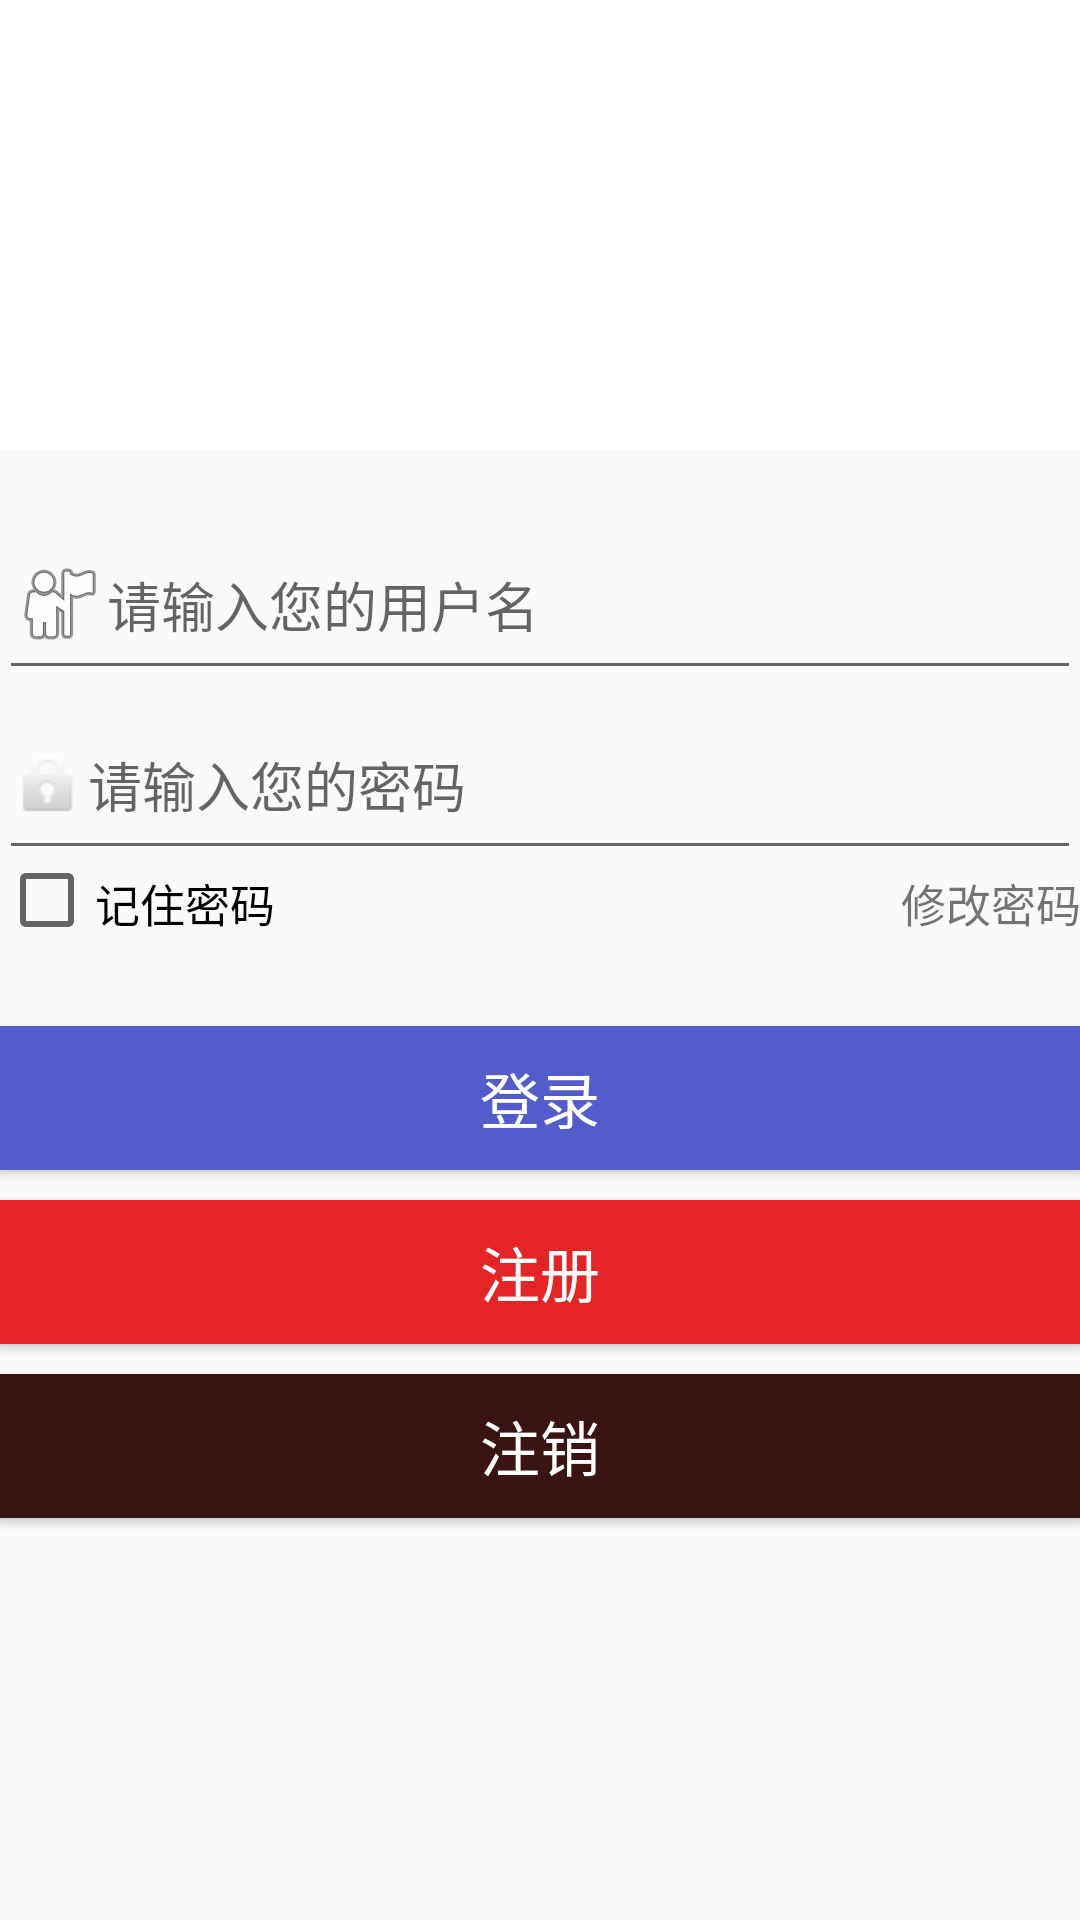

The Android layout XML behind this screen, and the referenced resources:
<!-- AndroidManifest.xml: application theme AppTheme -->
<!-- res/layout/activity_login.xml -->
<?xml version="1.0" encoding="utf-8"?>
<RelativeLayout xmlns:android="http://schemas.android.com/apk/res/android"
    xmlns:tools="http://schemas.android.com/tools"
    android:layout_width="match_parent"
    android:layout_height="match_parent"
    android:paddingBottom="@dimen/activity_vertical_margin"
    android:paddingLeft="@dimen/activity_horizontal_margin"
    android:paddingRight="@dimen/activity_horizontal_margin"
    android:paddingTop="@dimen/activity_vertical_margin"
    tools:context="com.example.materialtest.Login">
    <RelativeLayout
        android:id="@+id/login_view"
        android:layout_width="400dp"
        android:layout_height="800dp"
        android:layout_centerInParent="true"
        >

        <Button
            android:layout_width="fill_parent"
            android:layout_height="wrap_content"
            android:text="注册"
            android:id="@+id/login_btn_register"
            android:onClick="resetpwd"
            android:textColor="#ffffff"
            android:background="#e52525"
            android:textSize="20dp"
            android:layout_below="@+id/login_btn_login"
            android:layout_alignParentLeft="true"
            android:layout_alignParentStart="true"
            android:layout_marginTop="10dp" />

        <Button
            android:layout_width="fill_parent"
            android:layout_height="wrap_content"
            android:text="登录"
            android:id="@+id/login_btn_login"
            android:onClick="finish_login"
            android:background="#545bcb"
            android:textSize="20dp"
            android:textColor="#ffffff"
            android:layout_below="@+id/login_edit_pwd"
            android:layout_alignParentLeft="true"
            android:layout_alignParentStart="true"
            android:layout_marginTop="52dp" />

        <ImageView
            android:layout_width="300dp"
            android:layout_height="150dp"
            android:id="@+id/logo"
            android:layout_alignParentRight="true"
            android:layout_alignParentEnd="true"
            android:layout_alignParentLeft="true"
            android:layout_alignParentStart="true"
            android:layout_alignParentTop="true"
            android:layout_alignWithParentIfMissing="false"
            android:background="#ffffff" />

        <EditText
            android:layout_width="400dp"
            android:layout_height="60dp"
            android:inputType="textPassword"
            android:ems="10"
            android:id="@+id/login_edit_pwd"
            android:drawableLeft="@android:drawable/ic_lock_idle_lock"
            android:hint="请输入您的密码"
            android:layout_below="@+id/login_edit_account"
            android:layout_alignParentLeft="true"
            android:layout_alignParentStart="true" />

        <EditText
            android:layout_width="400dp"
            android:layout_height="60dp"
            android:inputType="textPersonName"
            android:id="@+id/login_edit_account"
            android:drawableLeft="@android:drawable/ic_menu_myplaces"
            android:hint="请输入您的用户名"
            android:layout_below="@+id/logo"
            android:layout_alignParentLeft="true"
            android:layout_alignParentStart="true"
            android:layout_marginTop="20dp" />

        <Button
            android:layout_width="fill_parent"
            android:layout_height="wrap_content"
            android:text="注销"
            android:id="@+id/login_btn_cancle"
            android:textSize="20dp"
            android:layout_below="@+id/login_btn_register"
            android:layout_marginTop="10dp"
            android:layout_alignParentRight="true"
            android:layout_alignParentEnd="true"
            android:layout_alignParentLeft="true"
            android:layout_alignParentStart="true"
            android:textColor="#ffffff"
            android:background="#3a1313" />

        <CheckBox
            android:layout_width="100dp"
            android:layout_height="20dp"
            android:text="记住密码"
            android:id="@+id/Login_Remember"
            android:layout_below="@+id/login_edit_pwd"
            android:layout_alignParentLeft="true"
            android:layout_alignParentStart="true"
            android:checked="false"
            android:textSize="15dp" />

        <TextView
            android:layout_width="60dp"
            android:layout_height="20dp"
            android:text="修改密码"
            android:id="@+id/login_text_change_pwd"
            android:layout_below="@+id/login_edit_pwd"
            android:layout_alignParentRight="true"
            android:layout_alignParentEnd="true"
            android:textSize="15dp" />
    </RelativeLayout>
    <RelativeLayout
        android:id="@+id/login_success_view"
        android:layout_width="fill_parent"
        android:layout_height="wrap_content"
        android:layout_centerInParent="true"
        android:layout_marginLeft="15.0px"
        android:layout_marginRight="15.0px"
        android:layout_marginTop="62.0px"
        android:background="#ff3f3f3f"
        android:paddingBottom="10.0px"
        android:paddingTop="21.0px"
        android:visibility="gone" >

        <TextView
            android:id="@+id/login_success_show"
            android:layout_width="wrap_content"
            android:layout_height="wrap_content"
            android:layout_centerInParent="true"
            android:textColor="#ff3f3f3f"
            android:textSize="20.0dip" />
    </RelativeLayout>

</RelativeLayout>
<!-- resources referenced by this layout -->
<resources>
  <style name="AppTheme" parent="Theme.AppCompat.Light.NoActionBar">
          
          <item name="colorPrimary">@color/colorPrimary</item>
          <item name="colorPrimaryDark">@color/colorPrimaryDark</item>
          <item name="colorAccent">@color/colorAccent</item>
      </style>
  <!-- not gathered from this repository: default colours our renderer supplied (Android Studio template values) -->
  <color name="colorPrimary">#FF6200EE</color>
  <color name="colorPrimaryDark">#FF3700B3</color>
  <color name="colorAccent">#FF03DAC5</color>
</resources>
